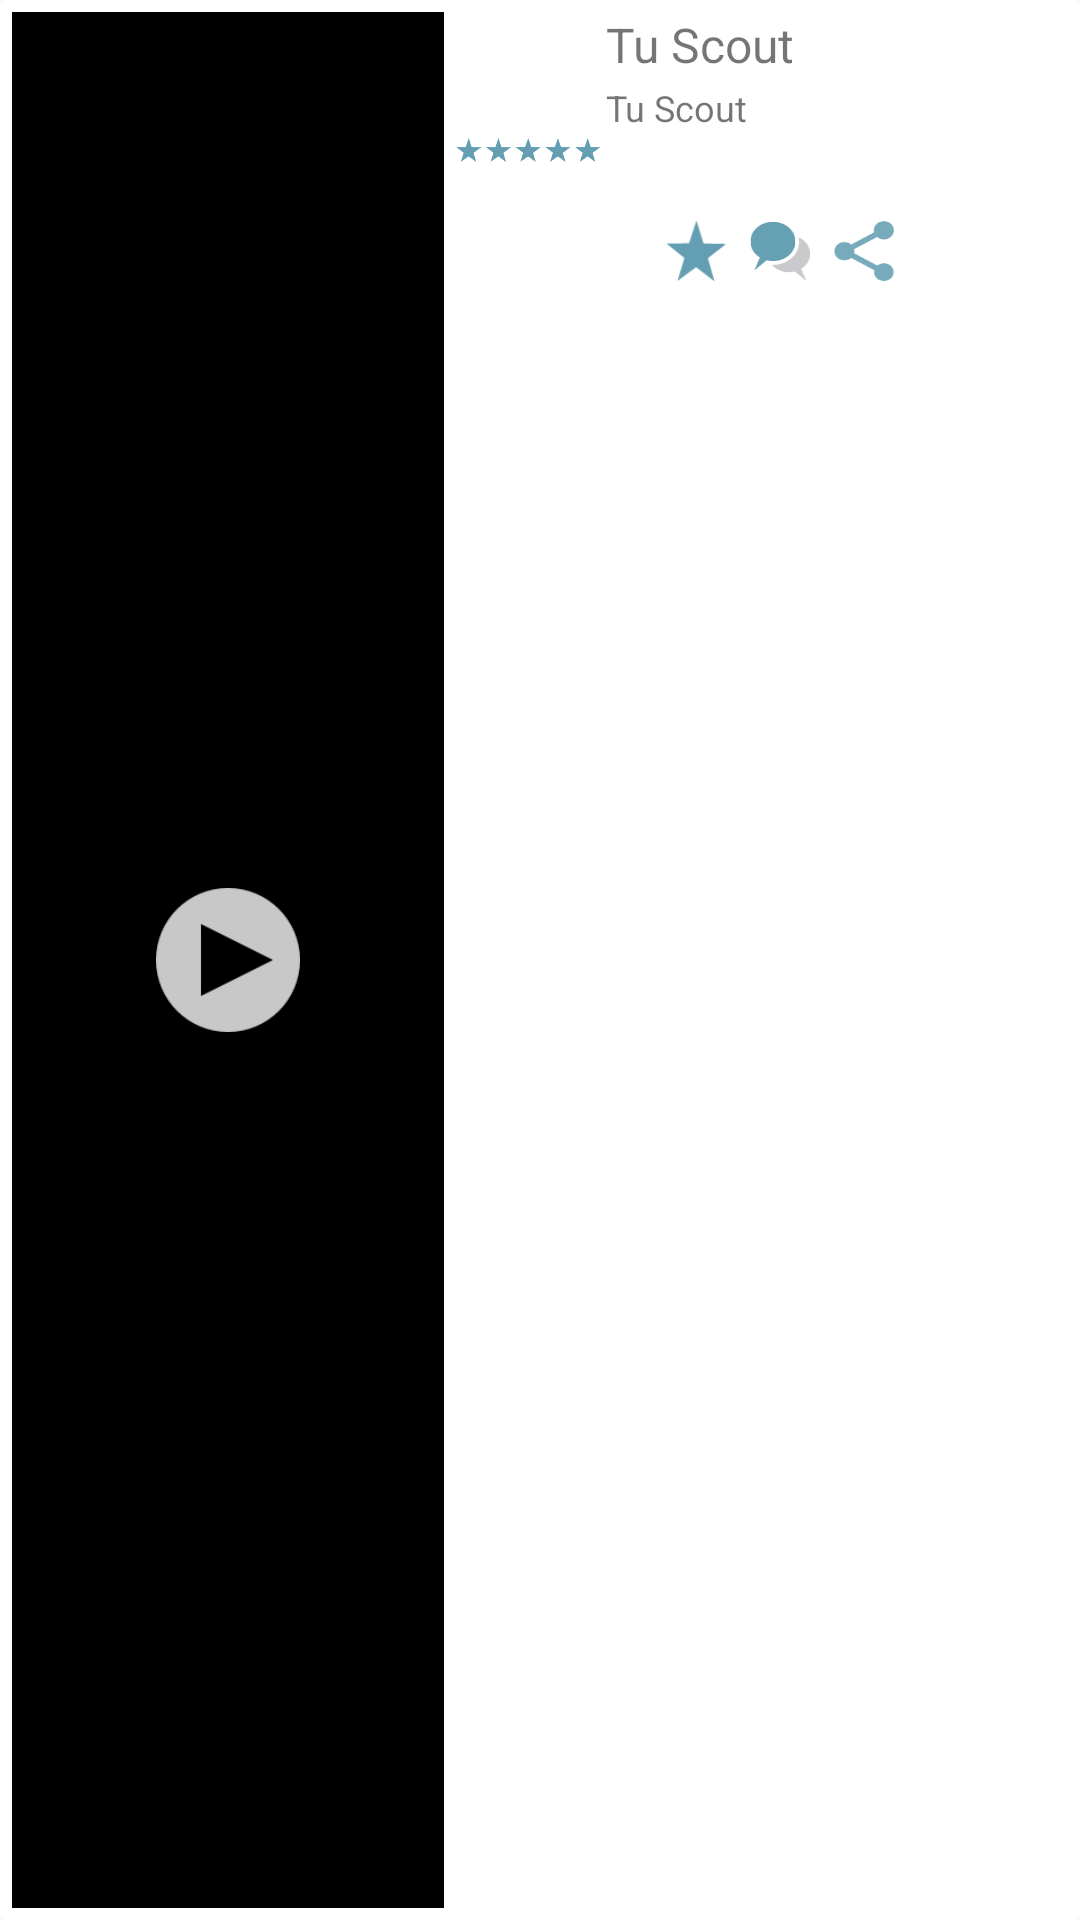

This screen was rendered from an Android layout file. Write that file and the resources it references.
<!-- AndroidManifest.xml: application theme AppTheme -->
<!-- res/layout/video_item.xml -->
<?xml version="1.0" encoding="utf-8"?>
<LinearLayout xmlns:android="http://schemas.android.com/apk/res/android"
    android:layout_width="match_parent"
    android:layout_height="96dp"
    android:layout_marginLeft="4dp"
    android:layout_marginTop="2dp"
    android:layout_marginRight="4dp"
    android:layout_marginBottom="2dp"
    android:background="@drawable/round_corners_rect"
    android:orientation="horizontal">

    <LinearLayout
        android:id="@+id/video_item_btn"
        android:layout_width="match_parent"
        android:layout_height="match_parent"
        android:orientation="horizontal"
        android:background="?attr/selectableItemBackground"
        android:clickable="true"
        android:focusable="true">


        <FrameLayout
            android:layout_width="144dp"
            android:layout_height="match_parent"
            android:layout_margin="4dp"
            android:contentDescription="@string/app_name"
            android:gravity="center">

            <ImageView
                android:id="@+id/video_preview"
                android:layout_width="match_parent"
                android:layout_height="match_parent"
                android:contentDescription="@string/app_name"
                android:layout_gravity="center"
                android:background="@android:color/black"/>

            <ImageView
                android:layout_width="48dp"
                android:layout_height="48dp"
                android:contentDescription="@string/app_name"
                android:layout_gravity="center"
                android:src="@drawable/play_video_item" />

        </FrameLayout>

        <LinearLayout
            android:layout_width="48dp"
            android:layout_height="match_parent"
            android:gravity="center_horizontal"
            android:orientation="vertical">

            <ImageView
                android:id="@+id/video_profile_img"
                android:layout_width="36dp"
                android:layout_height="36dp"
                android:layout_marginTop="4dp"
                android:layout_marginBottom="6dp"
                android:contentDescription="@string/app_name" />

            <ImageView
                android:id="@+id/video_item_stars_value"
                android:layout_width="match_parent"
                android:layout_height="8dp"
                android:background="@drawable/stars_5"
                android:contentDescription="@string/app_name" />

        </LinearLayout>

        <LinearLayout
            android:layout_width="match_parent"
            android:layout_height="match_parent"
            android:layout_margin="2dp"
            android:orientation="vertical">

            <TextView
                android:id="@+id/video_item_title"
                android:layout_width="match_parent"
                android:layout_height="wrap_content"
                android:layout_marginTop="2dp"
                android:layout_marginBottom="2dp"
                android:text="@string/app_name"
                android:textSize="16sp" />

            <TextView
                android:id="@+id/video_item_description"
                android:layout_width="match_parent"
                android:layout_height="44dp"
                android:layout_marginBottom="2dp"
                android:text="@string/app_name"
                android:textSize="12sp" />

            <LinearLayout
                android:layout_width="match_parent"
                android:layout_height="20dp"
                android:orientation="horizontal">

                <ImageView
                    android:id="@+id/video_item_star"
                    android:layout_width="20dp"
                    android:layout_height="match_parent"
                    android:layout_marginStart="20dp"
                    android:layout_marginLeft="20dp"
                    android:layout_marginEnd="8dp"
                    android:layout_marginRight="8dp"
                    android:background="@drawable/star"
                    android:contentDescription="@string/app_name" />

                <ImageView
                    android:id="@+id/video_item_comment"
                    android:layout_width="20dp"
                    android:layout_height="match_parent"
                    android:background="@drawable/comments"
                    android:contentDescription="@string/app_name" />

                <ImageView
                    android:id="@+id/video_item_share"
                    android:layout_width="20dp"
                    android:layout_height="match_parent"
                    android:layout_marginStart="8dp"
                    android:layout_marginLeft="8dp"
                    android:background="@drawable/share"
                    android:contentDescription="@string/app_name" />

            </LinearLayout>

        </LinearLayout>

    </LinearLayout>

</LinearLayout>
<!-- resources referenced by this layout -->
<resources>
  <!-- drawable comments: png bitmap (drawable, 1308 bytes) -->
  <!-- drawable play_video_item: png bitmap (drawable, 3197 bytes) -->
  <!-- drawable round_corners_rect (drawable) -->
  <?xml version="1.0" encoding="utf-8"?>
  <shape xmlns:android="http://schemas.android.com/apk/res/android"
      android:shape="rectangle">
  
      
      <stroke
          android:width="1dp"
          android:color="@color/colorAccent" />
  
      
      <solid android:color="@color/colorAccent" />
  
      
      <corners android:radius="2dp" />
  
      
      
  
  </shape>
  <!-- drawable share: png bitmap (drawable, 1238 bytes) -->
  <!-- drawable star: png bitmap (drawable, 915 bytes) -->
  <!-- drawable stars_5: png bitmap (drawable, 2959 bytes) -->
  <string name="app_name">Tu Scout</string>
  <style name="AppTheme" parent="Theme.AppCompat.Light.DarkActionBar">
          
          <item name="colorPrimary">@color/colorPrimary</item>
          <item name="colorPrimaryDark">@color/colorPrimaryDark</item>
          <item name="colorAccent">@color/colorAccent</item>
      </style>
  <color name="colorAccent">#FFFFFF</color>
  <color name="colorPrimary">#006080</color>
  <color name="colorPrimaryDark">#EBEBEB</color>
</resources>
